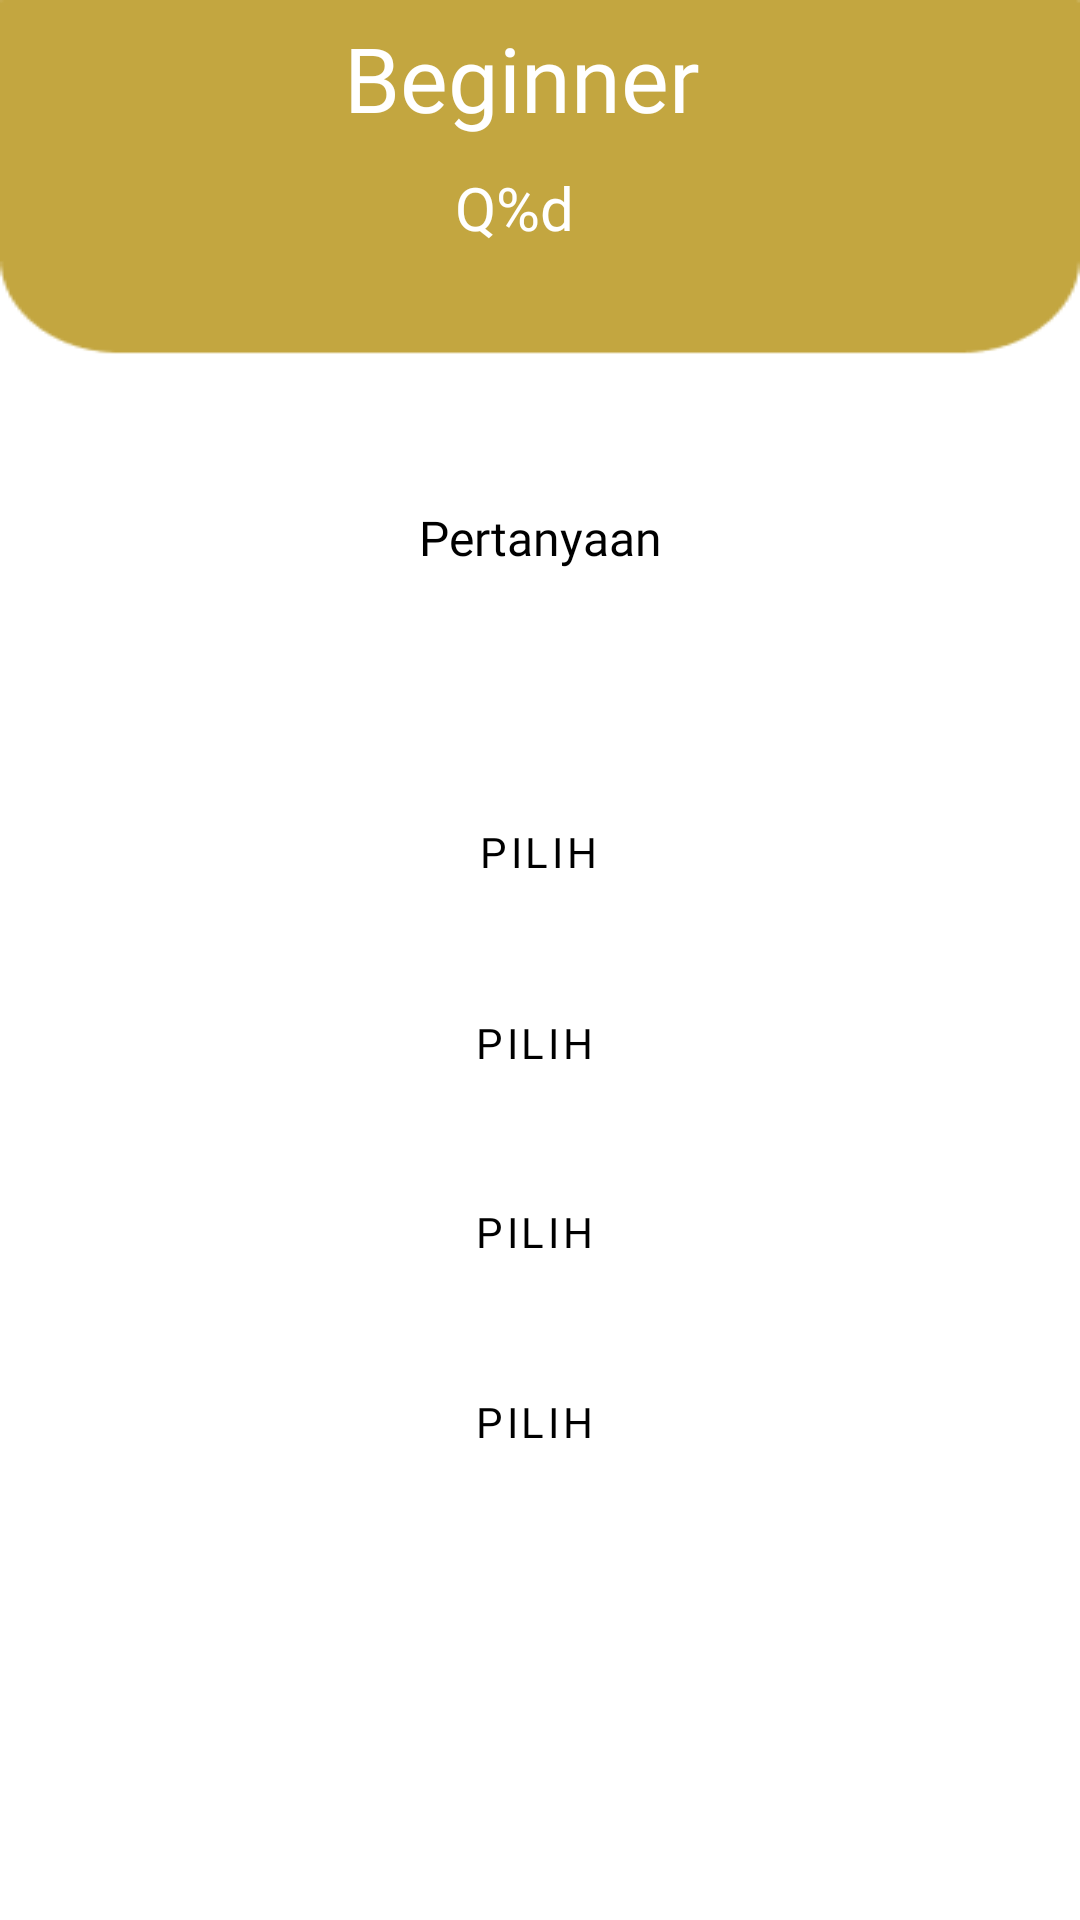

Android layout source for this screen:
<!-- AndroidManifest.xml: application theme Theme.MyPhysicsApps -->
<!-- res/layout/activity_quiz.xml -->
<?xml version="1.0" encoding="utf-8"?>
<androidx.constraintlayout.widget.ConstraintLayout
    xmlns:android="http://schemas.android.com/apk/res/android"
    xmlns:tools="http://schemas.android.com/tools"
    xmlns:app="http://schemas.android.com/apk/res-auto"
    android:layout_width="match_parent"
    android:layout_height="match_parent"
    android:background="@drawable/bbactivity"
    tools:ignore="OnClick"
    tools:context=".quiz.QuizActivity">

    <TextView
        android:id="@+id/itungQuiz"
        android:layout_width="wrap_content"
        android:layout_height="wrap_content"
        android:text="@string/itungquiz"
        android:fontFamily="@font/poppins"
        android:textColor="@color/white"
        android:textSize="20sp"
        app:layout_constraintBottom_toBottomOf="parent"
        app:layout_constraintEnd_toEndOf="parent"
        app:layout_constraintHorizontal_bias="0.473"
        app:layout_constraintStart_toStartOf="parent"
        app:layout_constraintTop_toTopOf="parent"
        app:layout_constraintVertical_bias="0.091" />

    <TextView
        android:id="@+id/question"
        android:layout_width="match_parent"
        android:layout_height="wrap_content"
        android:fontFamily="@font/poppins"
        android:textColor="@color/black"
        android:textAlignment="center"
        android:layout_marginStart="8dp"
        android:layout_marginEnd="8dp"
        android:text="@string/question"
        android:textSize="16sp"
        app:layout_constraintBottom_toBottomOf="parent"
        app:layout_constraintEnd_toEndOf="@+id/itungQuiz"
        app:layout_constraintHorizontal_bias="0.488"
        app:layout_constraintStart_toStartOf="@+id/itungQuiz"
        app:layout_constraintTop_toBottomOf="@+id/itungQuiz"
        app:layout_constraintVertical_bias="0.16" />

    <Button
        android:id="@+id/btn_pilih1"
        style="?attr/materialButtonOutlinedStyle"
        android:layout_width="300dp"
        android:layout_height="60dp"
        android:layout_marginStart="8dp"
        android:fontFamily="@font/poppins"
        android:onClick="checkAnswer"
        android:text="@string/option"
        android:textColor="@color/black"
        app:layout_constraintBottom_toBottomOf="parent"
        app:layout_constraintEnd_toEndOf="@+id/question"
        app:layout_constraintHorizontal_bias="0.493"
        app:layout_constraintStart_toStartOf="@+id/question"
        app:layout_constraintTop_toBottomOf="@+id/question"
        app:layout_constraintVertical_bias="0.164" />

    <Button
        android:id="@+id/btn_pilih3"
        android:layout_width="300dp"
        android:layout_height="60dp"
        android:onClick="checkAnswer"
        android:text="@string/option"
        android:fontFamily="@font/poppins"
        android:textColor="@color/black"
        android:layout_marginStart="8dp"
        style="?attr/materialButtonOutlinedStyle"
        app:layout_constraintBottom_toBottomOf="parent"
        app:layout_constraintEnd_toEndOf="@+id/question"
        app:layout_constraintHorizontal_bias="0.458"
        app:layout_constraintStart_toStartOf="@+id/question"
        app:layout_constraintTop_toBottomOf="@+id/question"
        app:layout_constraintVertical_bias="0.489" />

    <Button
        android:id="@+id/btn_pilih2"
        android:layout_width="300dp"
        android:layout_height="60dp"
        android:onClick="checkAnswer"
        android:text="@string/option"
        android:layout_marginStart="8dp"
        android:fontFamily="@font/poppins"
        android:textColor="@color/black"
        style="?attr/materialButtonOutlinedStyle"
        app:layout_constraintBottom_toBottomOf="parent"
        app:layout_constraintEnd_toEndOf="@+id/question"
        app:layout_constraintHorizontal_bias="0.458"
        app:layout_constraintStart_toStartOf="@+id/question"
        app:layout_constraintTop_toBottomOf="@+id/question"
        app:layout_constraintVertical_bias="0.327" />

    <Button
        android:id="@+id/btn_pilih4"
        style="?attr/materialButtonOutlinedStyle"
        android:layout_width="300dp"
        android:layout_height="60dp"
        android:onClick="checkAnswer"
        android:text="@string/option"
        android:layout_marginStart="8dp"
        android:textColor="@color/black"
        android:fontFamily="@font/poppins"
        app:layout_constraintBottom_toBottomOf="parent"
        app:layout_constraintEnd_toEndOf="@+id/question"
        app:layout_constraintHorizontal_bias="0.458"
        app:layout_constraintStart_toStartOf="@+id/question"
        app:layout_constraintTop_toBottomOf="@+id/question"
        app:layout_constraintVertical_bias="0.651" />

    <TextView
        android:id="@+id/Beginner"
        android:layout_width="wrap_content"
        android:layout_height="wrap_content"
        android:text="Beginner"
        android:textColor="@color/white"
        android:fontFamily="@font/poppins_bold"
        android:textSize="30sp"
        app:layout_constraintBottom_toTopOf="@+id/itungQuiz"
        app:layout_constraintEnd_toEndOf="@+id/itungQuiz"
        app:layout_constraintHorizontal_bias="0.471"
        app:layout_constraintStart_toStartOf="@+id/itungQuiz"
        app:layout_constraintTop_toTopOf="parent"
        app:layout_constraintVertical_bias="0.363" />
</androidx.constraintlayout.widget.ConstraintLayout>
<!-- resources referenced by this layout -->
<resources>
  <color name="black">#FF000000</color>
  <color name="white">#FFFFFFFF</color>
  <!-- drawable bbactivity: png bitmap (drawable-v24, 3587 bytes) -->
  <string name="itungquiz">Q%d</string>
  <string name="option">Pilih</string>
  <string name="question">Pertanyaan</string>
  <style name="Theme.MyPhysicsApps" parent="Theme.MaterialComponents.DayNight.DarkActionBar">
          
          <item name="colorPrimary">@color/purple_500</item>
          <item name="colorPrimaryVariant">@color/purple_700</item>
          <item name="colorOnPrimary">@color/white</item>
          
          <item name="colorSecondary">@color/teal_200</item>
          <item name="colorSecondaryVariant">@color/teal_700</item>
          <item name="colorOnSecondary">@color/black</item>
          
          <item name="android:statusBarColor" tools:targetApi="l">?attr/colorPrimaryVariant</item>
          
      </style>
  <color name="purple_500">#C3A640</color>
  <color name="purple_700">#C3A640</color>
  <color name="teal_200">#FF03DAC5</color>
  <color name="teal_700">#FF018786</color>
</resources>
